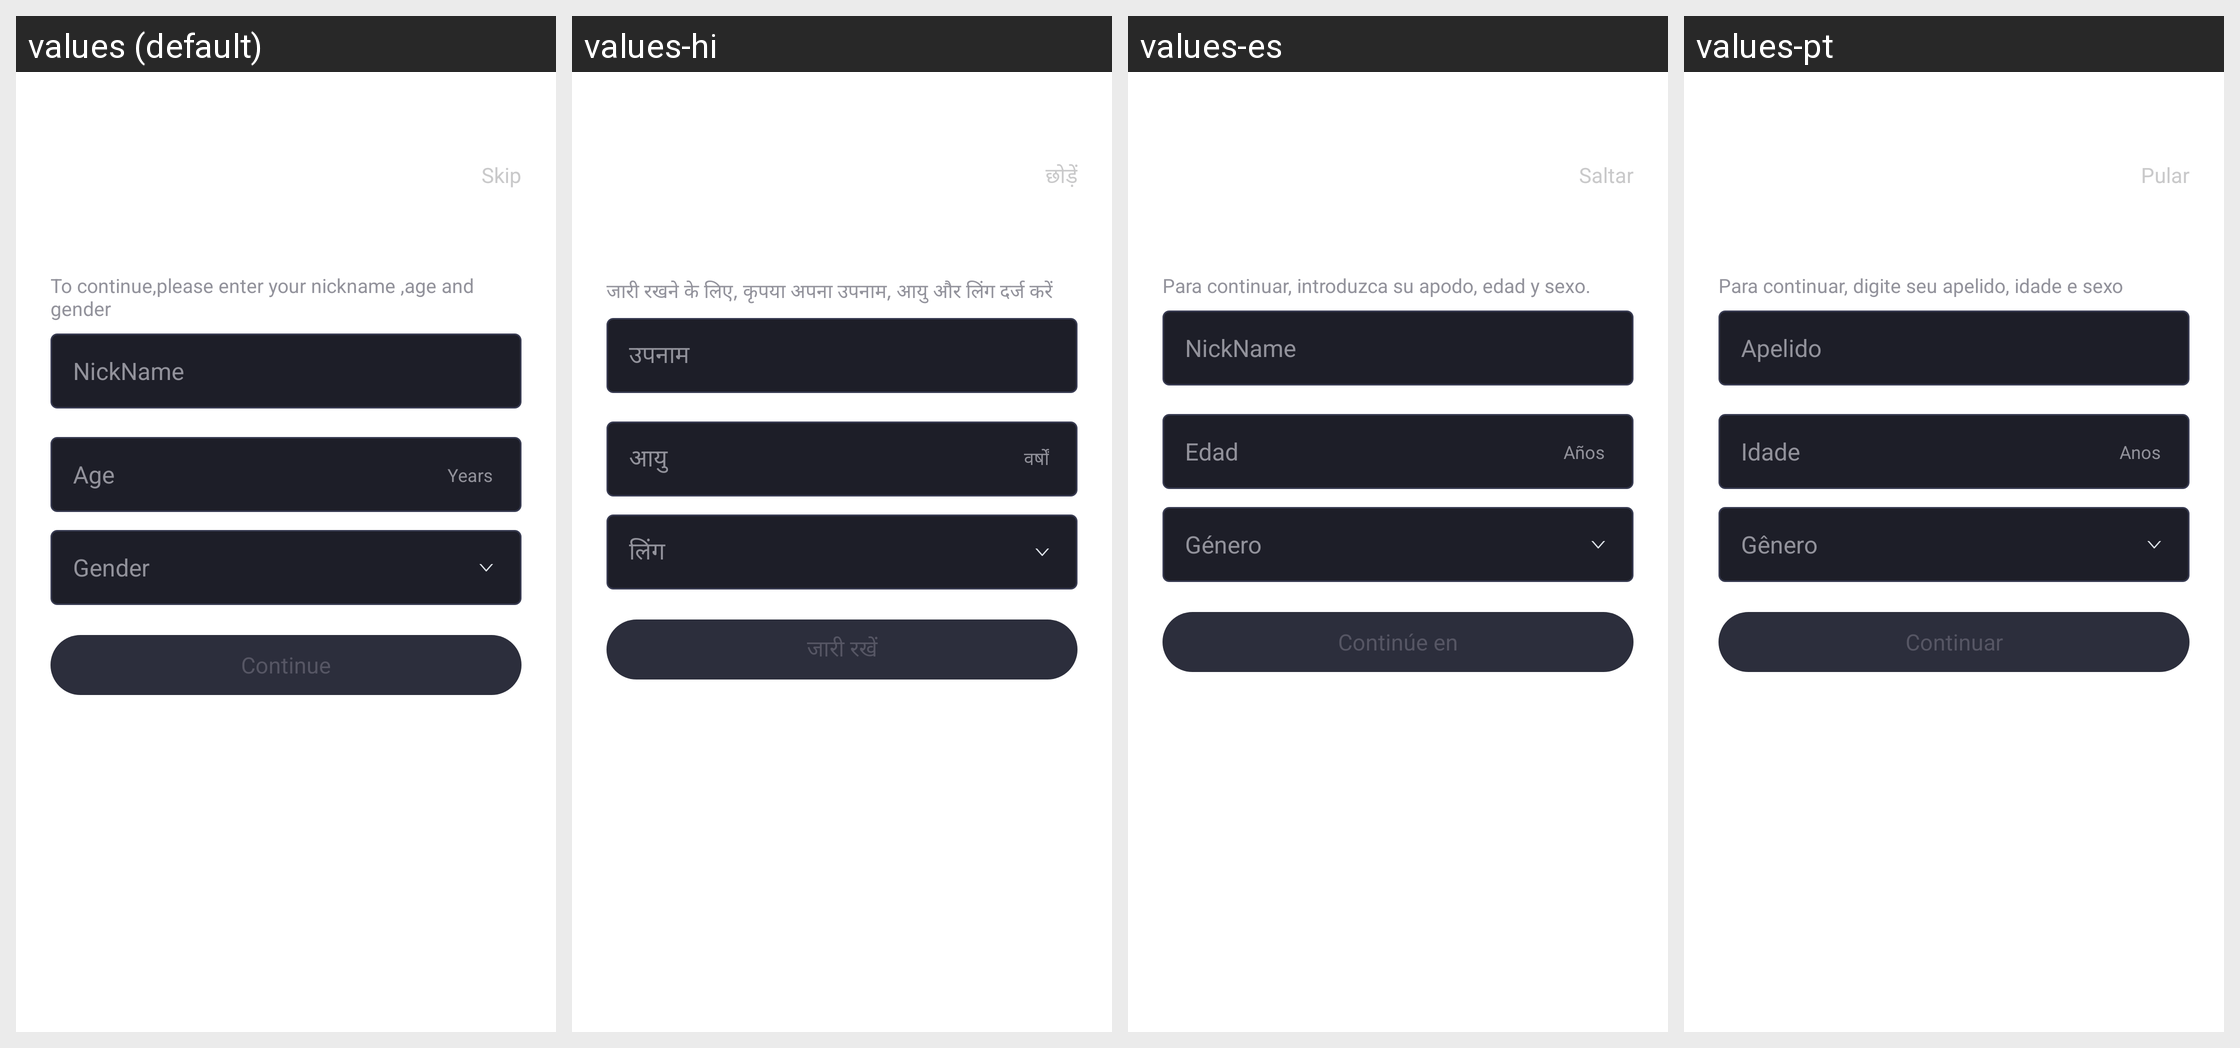

Locale-by-locale string values for the Android screen shown in this grid:
Android screen res/layout/activity_user_message_complete.xml rendered under 4 locales, left to right: values (default), values-hi, values-es, values-pt. Device: Nexus 5 (rendered at 1080×1920; each locale shown at half size, 540×960, under a caption strip naming it); theme AppTheme.
Other locales in the repository, not shown: values-en, values-gu, values-kk, values-ky, values-ml, values-pa, values-pt-rBR, values-te.
Strings drawn on this screen, with the default value and each locale's value (text and hints the layout hard-codes, and strings that could not be matched under every locale, appear in the picture but are not listed):

user_message_complete_tip
  values: To continue,please enter your nickname ,age and gender
  values-hi: जारी रखने के लिए, कृपया अपना उपनाम, आयु और लिंग दर्ज करें
  values-es: Para continuar, introduzca su apodo, edad y sexo.
  values-pt: Para continuar, digite seu apelido, idade e sexo

nick_name
  values: NickName
  values-hi: उपनाम
  values-es: NickName
  values-pt: Apelido

age
  values: Age
  values-hi: आयु
  values-es: Edad
  values-pt: Idade

user_message_complete_years
  values: Years
  values-hi: वर्षों
  values-es: Años
  values-pt: Anos

gender
  values: Gender
  values-hi: लिंग
  values-es: Género
  values-pt: Gênero

user_message_complete_btn
  values: Continue
  values-hi: जारी रखें
  values-es: Continúe en
  values-pt: Continuar

user_message_skip
  values: Skip
  values-hi: छोड़ें
  values-es: Saltar
  values-pt: Pular
